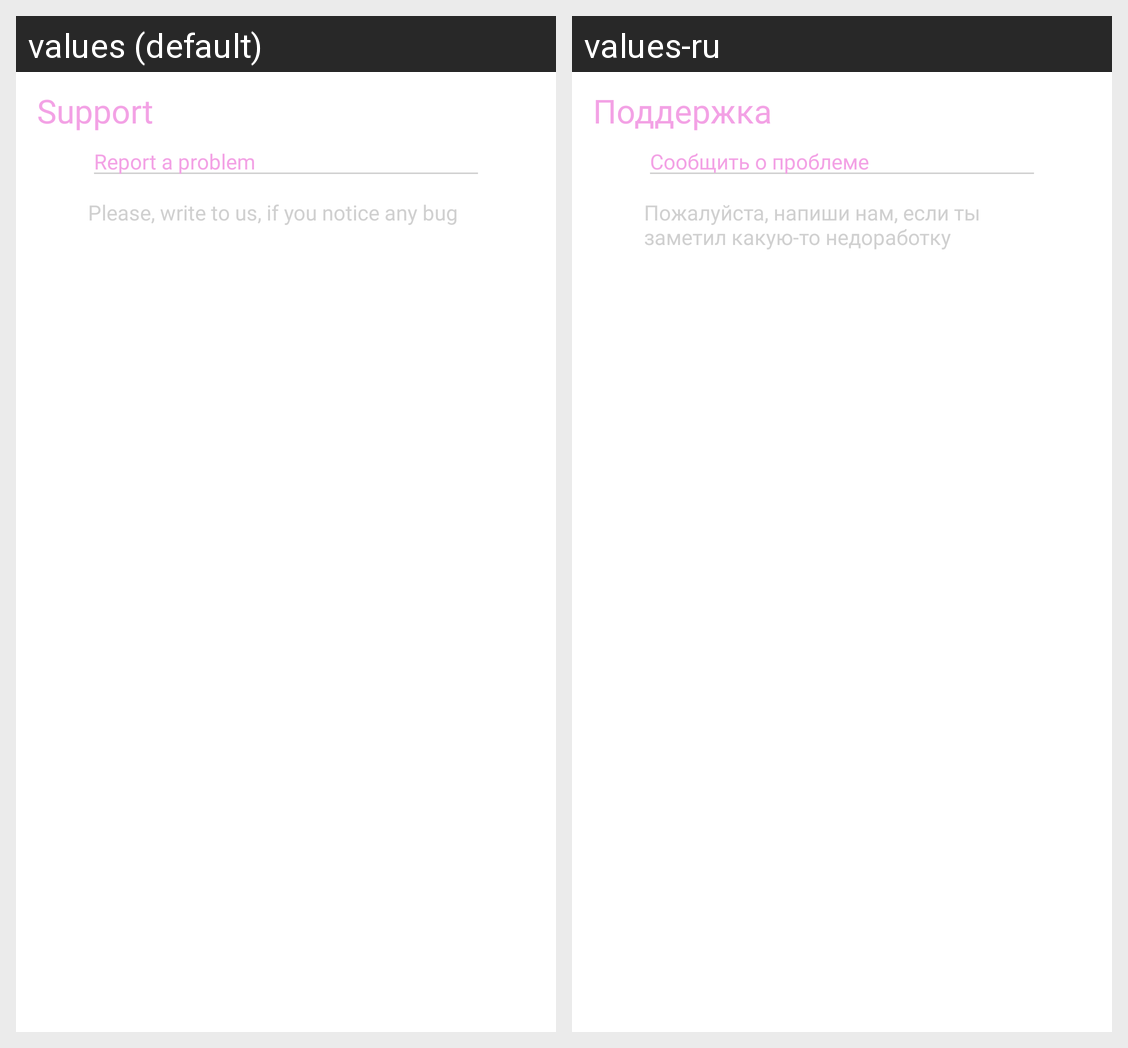

Locale-by-locale string values for the Android screen shown in this grid:
Android screen res/layout/fragment_support.xml rendered under 2 locales, left to right: values (default), values-ru. Device: Nexus 5 (rendered at 1080×1920; each locale shown at half size, 540×960, under a caption strip naming it); theme Theme.Schooly.
Strings drawn on this screen, with the default value and each locale's value (text and hints the layout hard-codes, and strings that could not be matched under every locale, appear in the picture but are not listed):

support
  values: Support
  values-ru: Поддержка

error
  values: Report a problem
  values-ru: Сообщить о проблеме

soobchi
  values: Please, write to us, if you notice any bug
  values-ru: Пожалуйста, напиши нам, если ты заметил какую-то недоработку
